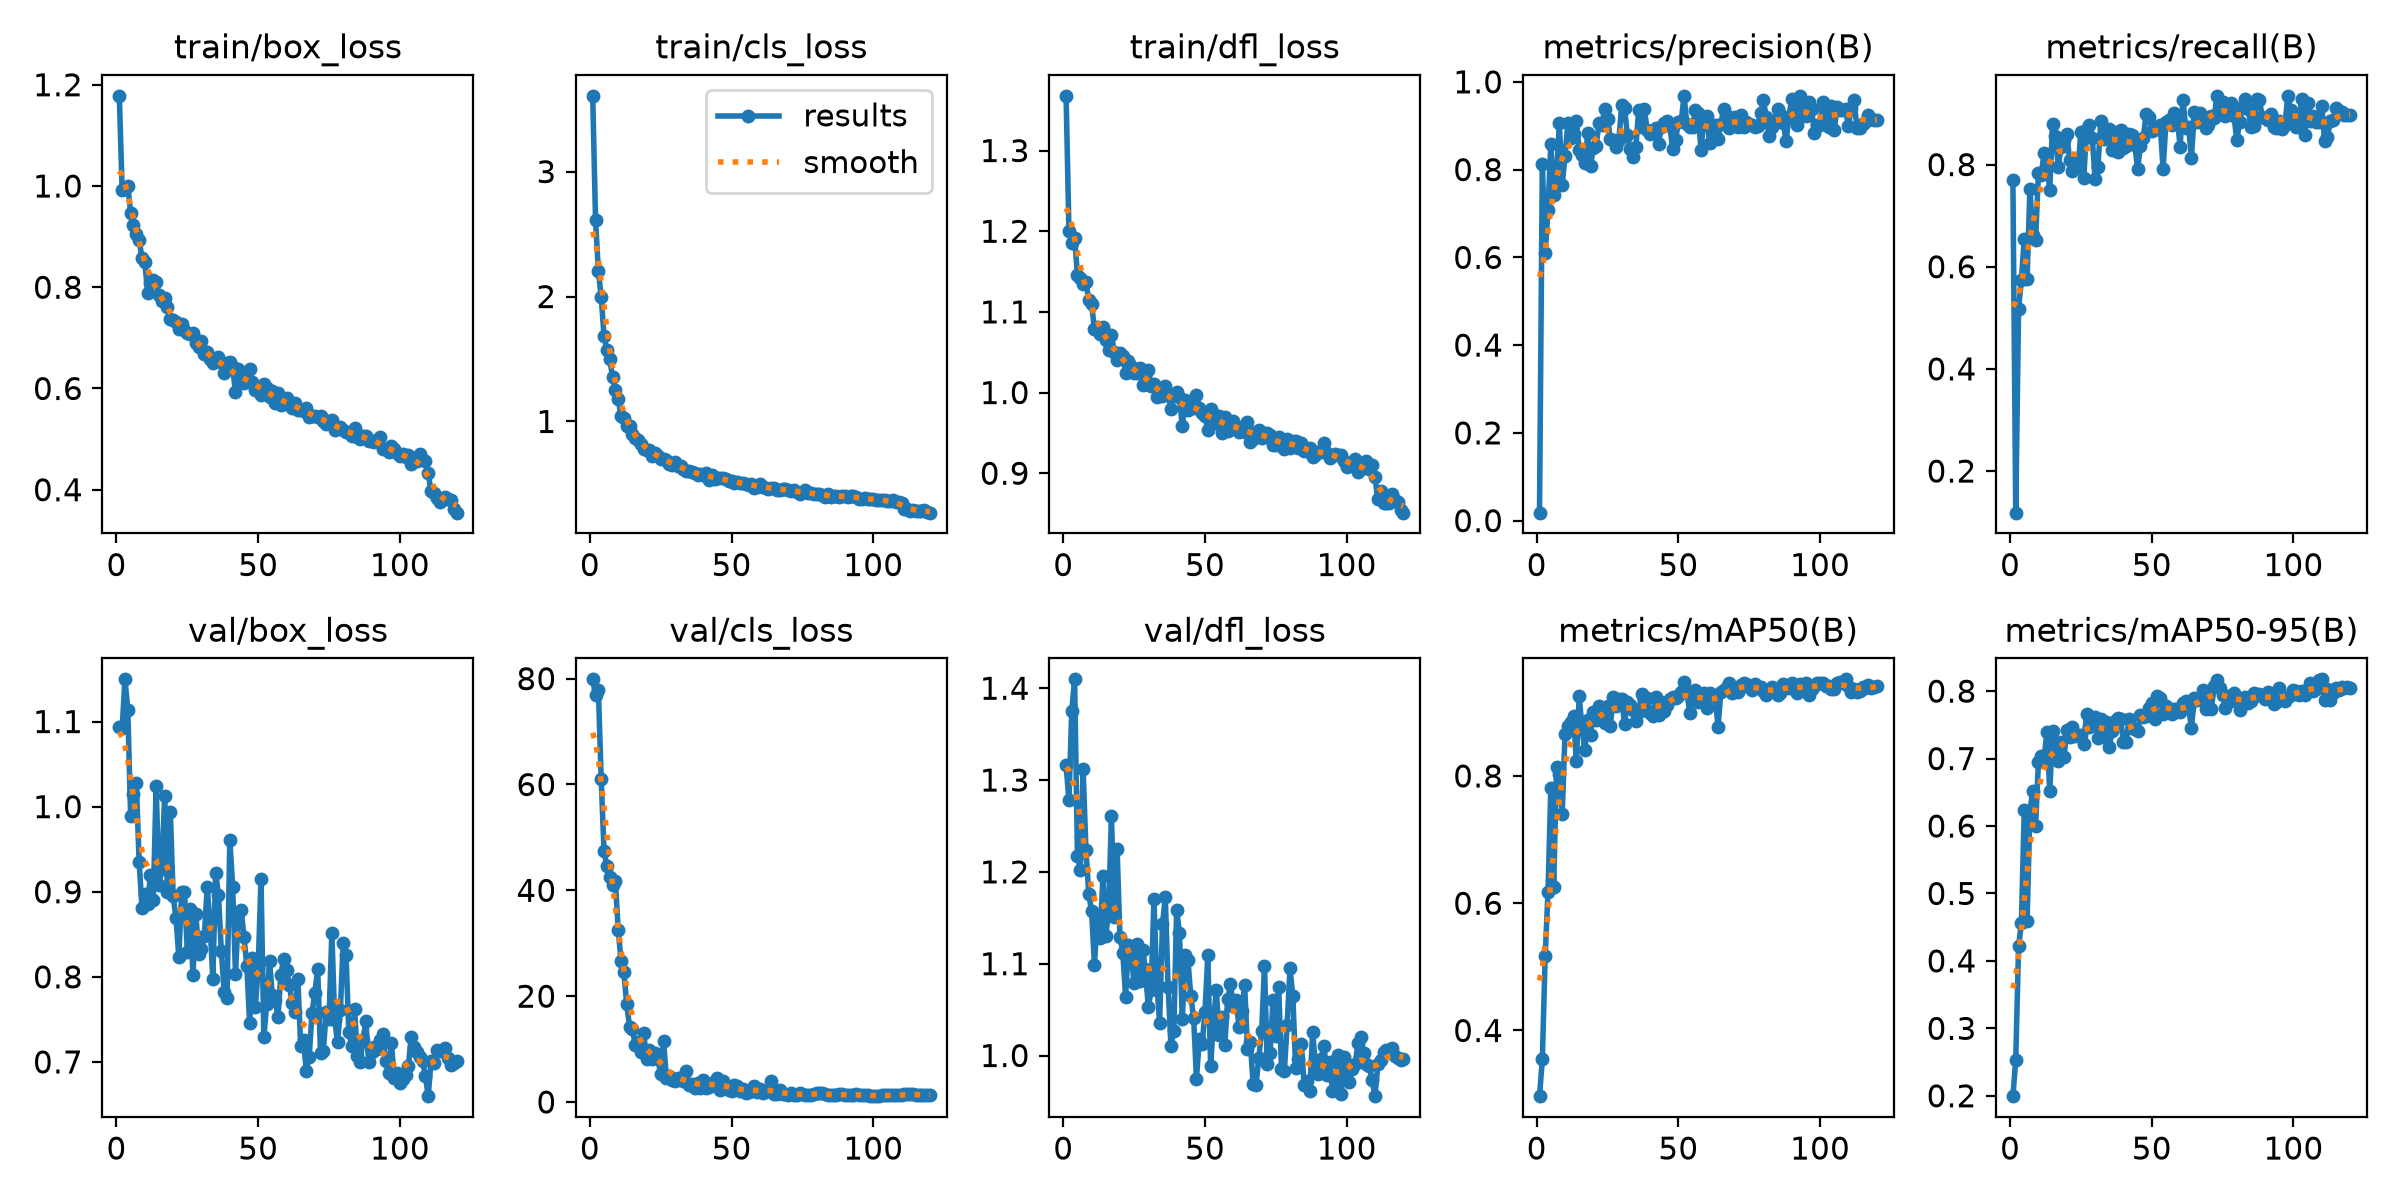

The file beside this chart, header and first rows:
epoch, time, train/box_loss, train/cls_loss, train/dfl_loss, metrics/precision(B), metrics/recall(B), metrics/mAP50(B), metrics/mAP50-95(B), val/box_loss, val/cls_loss, val/dfl_loss, lr/pg0, lr/pg1, lr/pg2
1, 9.124, 1.178, 3.607, 1.368, 0.01818, 0.7693, 0.2968, 0.1994, 1.094, 79.87, 1.316, 0.000325, 0.000325, 0.000325
2, 16.16, 0.9923, 2.613, 1.2, 0.8131, 0.1185, 0.3552, 0.2531, 1.092, 76.94, 1.278, 0.0006529, 0.0006529, 0.0006529
3, 23.1, 0.9952, 2.204, 1.186, 0.6091, 0.5178, 0.5164, 0.4215, 1.15, 77.82, 1.375, 0.0009753, 0.0009753, 0.0009753
4, 29.97, 0.9996, 1.997, 1.191, 0.708, 0.5742, 0.6182, 0.4565, 1.113, 61, 1.41, 0.0009752, 0.0009752, 0.0009752
5, 36.96, 0.9476, 1.683, 1.146, 0.8589, 0.6545, 0.7817, 0.6233, 0.9892, 47.4, 1.218, 0.000967, 0.000967, 0.000967
6, 43.89, 0.9226, 1.573, 1.142, 0.7419, 0.576, 0.626, 0.4591, 1.015, 44.64, 1.202, 0.0009587, 0.0009587, 0.0009587
7, 50.81, 0.9057, 1.498, 1.135, 0.7836, 0.7527, 0.8139, 0.6222, 1.028, 42.54, 1.312, 0.0009505, 0.0009505, 0.0009505
8, 57.73, 0.8939, 1.359, 1.137, 0.9055, 0.6615, 0.8035, 0.6524, 0.9351, 41.09, 1.224, 0.0009423, 0.0009423, 0.0009423
9, 64.63, 0.8577, 1.253, 1.115, 0.7646, 0.6519, 0.7399, 0.5994, 0.881, 41.79, 1.176, 0.000934, 0.000934, 0.000934
10, 71.55, 0.8498, 1.18, 1.11, 0.8309, 0.7838, 0.8657, 0.695, 0.897, 32.57, 1.157, 0.0009258, 0.0009258, 0.0009258
11, 78.45, 0.7895, 1.042, 1.079, 0.9058, 0.7803, 0.8778, 0.7034, 0.8856, 26.63, 1.099, 0.0009175, 0.0009175, 0.0009175
12, 85.35, 0.8085, 1.03, 1.082, 0.8715, 0.8221, 0.8849, 0.6998, 0.9202, 24.47, 1.15, 0.0009093, 0.0009093, 0.0009093
13, 92.18, 0.8152, 0.9639, 1.072, 0.8802, 0.7994, 0.8947, 0.7399, 0.8907, 18.48, 1.128, 0.000901, 0.000901, 0.000901
14, 99.02, 0.81, 0.967, 1.081, 0.9097, 0.7511, 0.8243, 0.6513, 1.024, 14.25, 1.195, 0.0008927, 0.0008927, 0.0008927
15, 105.9, 0.7851, 0.8966, 1.065, 0.845, 0.88, 0.9252, 0.7402, 0.9082, 13.73, 1.131, 0.0008845, 0.0008845, 0.0008845
16, 112.8, 0.772, 0.8704, 1.053, 0.8339, 0.8563, 0.8746, 0.723, 0.9271, 10.79, 1.157, 0.0008762, 0.0008762, 0.0008762
17, 119.6, 0.7789, 0.8502, 1.071, 0.8144, 0.7954, 0.8406, 0.6969, 1.013, 11.29, 1.261, 0.000868, 0.000868, 0.000868
18, 126.4, 0.7604, 0.8192, 1.05, 0.8829, 0.8349, 0.8878, 0.7246, 0.8998, 9.542, 1.151, 0.0008598, 0.0008598, 0.0008598
19, 133.2, 0.7371, 0.7825, 1.04, 0.8092, 0.8486, 0.8644, 0.7018, 0.9937, 13.03, 1.225, 0.0008515, 0.0008515, 0.0008515
20, 140, 0.7357, 0.769, 1.049, 0.8486, 0.8603, 0.9001, 0.742, 0.8947, 8.07, 1.129, 0.0008433, 0.0008433, 0.0008433
21, 146.8, 0.7317, 0.7718, 1.046, 0.854, 0.8093, 0.8879, 0.7319, 0.8693, 9.891, 1.112, 0.000835, 0.000835, 0.000835
22, 153.7, 0.7172, 0.7265, 1.024, 0.9068, 0.7877, 0.9105, 0.7467, 0.8239, 8.078, 1.064, 0.0008268, 0.0008268, 0.0008268
23, 160.6, 0.7282, 0.7471, 1.039, 0.9005, 0.8, 0.9043, 0.7342, 0.8994, 9.198, 1.12, 0.0008185, 0.0008185, 0.0008185
24, 167.5, 0.7156, 0.7258, 1.033, 0.9377, 0.7958, 0.8836, 0.7354, 0.8999, 8.068, 1.11, 0.0008102, 0.0008102, 0.0008102
25, 174.4, 0.7105, 0.7021, 1.024, 0.916, 0.8639, 0.91, 0.7352, 0.8292, 5.302, 1.079, 0.000802, 0.000802, 0.000802
26, 181.3, 0.7085, 0.6998, 1.024, 0.8708, 0.7735, 0.8783, 0.7219, 0.8792, 11.5, 1.122, 0.0007937, 0.0007937, 0.0007937
27, 188.1, 0.7098, 0.6892, 1.031, 0.8678, 0.8689, 0.9247, 0.7658, 0.8023, 4.61, 1.082, 0.0007855, 0.0007855, 0.0007855
28, 194.9, 0.6898, 0.6603, 1.01, 0.8505, 0.8774, 0.91, 0.7462, 0.8743, 5.001, 1.115, 0.0007772, 0.0007772, 0.0007772
29, 201.7, 0.6812, 0.6538, 1.021, 0.8671, 0.853, 0.9207, 0.7543, 0.8264, 4.096, 1.094, 0.000769, 0.000769, 0.000769
30, 208.5, 0.6935, 0.6753, 1.028, 0.9461, 0.7715, 0.9205, 0.7613, 0.8327, 3.967, 1.052, 0.0007608, 0.0007608, 0.0007608
31, 215.4, 0.6685, 0.6415, 1.008, 0.94, 0.7953, 0.882, 0.731, 0.8475, 4.537, 1.072, 0.0007525, 0.0007525, 0.0007525
32, 222.3, 0.6718, 0.6433, 1.01, 0.8797, 0.8851, 0.9163, 0.7587, 0.9052, 4.391, 1.17, 0.0007443, 0.0007443, 0.0007443
33, 229.2, 0.659, 0.6208, 0.9944, 0.8468, 0.8506, 0.9109, 0.7313, 0.8636, 4.001, 1.078, 0.000736, 0.000736, 0.000736
34, 236.2, 0.6506, 0.6015, 0.9982, 0.8294, 0.8653, 0.9036, 0.7547, 0.7978, 5.873, 1.036, 0.0007277, 0.0007277, 0.0007277
35, 243.1, 0.6544, 0.6005, 0.9962, 0.8511, 0.8702, 0.8865, 0.7171, 0.9223, 3.216, 1.143, 0.0007195, 0.0007195, 0.0007195
36, 250, 0.6619, 0.5954, 1.008, 0.9364, 0.8292, 0.9011, 0.7404, 0.8957, 3.467, 1.172, 0.0007112, 0.0007112, 0.0007112
37, 257, 0.6516, 0.5901, 0.9965, 0.8972, 0.8646, 0.9284, 0.7557, 0.83, 2.731, 1.074, 0.000703, 0.000703, 0.000703
38, 263.9, 0.6313, 0.5729, 0.9798, 0.9371, 0.8241, 0.9211, 0.7601, 0.7825, 3.626, 1.011, 0.0006947, 0.0006947, 0.0006947
39, 270.7, 0.6512, 0.5783, 0.9972, 0.891, 0.8682, 0.9221, 0.7588, 0.7752, 2.716, 1.027, 0.0006865, 0.0006865, 0.0006865
40, 277.6, 0.6518, 0.5734, 1, 0.8809, 0.8334, 0.8984, 0.7241, 0.9609, 4.184, 1.159, 0.0006783, 0.0006783, 0.0006783
41, 284.5, 0.6419, 0.5858, 0.9945, 0.8835, 0.8363, 0.8938, 0.7245, 0.9057, 2.614, 1.134, 0.00067, 0.00067, 0.00067
42, 291.4, 0.5923, 0.5281, 0.958, 0.8941, 0.8609, 0.9239, 0.7589, 0.8031, 2.819, 1.04, 0.0006618, 0.0006618, 0.0006618
43, 298.3, 0.6386, 0.5739, 0.9906, 0.8587, 0.8576, 0.8951, 0.7459, 0.8747, 3.675, 1.109, 0.0006535, 0.0006535, 0.0006535
44, 305.2, 0.6139, 0.5388, 0.9782, 0.8978, 0.8389, 0.9161, 0.7437, 0.8789, 3.156, 1.104, 0.0006452, 0.0006452, 0.0006452
45, 312.1, 0.611, 0.5464, 0.9846, 0.9055, 0.7923, 0.9028, 0.7411, 0.8465, 4.624, 1.065, 0.000637, 0.000637, 0.000637
46, 319, 0.6207, 0.5438, 0.9807, 0.9098, 0.8365, 0.9112, 0.7646, 0.8131, 2.353, 1.041, 0.0006287, 0.0006287, 0.0006287
47, 326, 0.6377, 0.5475, 0.9971, 0.8991, 0.8518, 0.9204, 0.7612, 0.7452, 3.918, 0.9748, 0.0006205, 0.0006205, 0.0006205
48, 332.9, 0.6129, 0.5386, 0.9812, 0.8462, 0.8989, 0.9238, 0.7627, 0.8218, 2.946, 1.017, 0.0006122, 0.0006122, 0.0006122
49, 339.8, 0.5978, 0.5214, 0.9742, 0.8678, 0.8935, 0.9221, 0.7752, 0.7641, 2.28, 1.012, 0.000604, 0.000604, 0.000604
50, 346.8, 0.5982, 0.5271, 0.9712, 0.9079, 0.866, 0.9249, 0.7819, 0.8105, 2.069, 1.047, 0.0005958, 0.0005958, 0.0005958
51, 353.8, 0.5866, 0.505, 0.9537, 0.9097, 0.8706, 0.9312, 0.759, 0.9152, 3.155, 1.109, 0.0005875, 0.0005875, 0.0005875
52, 360.7, 0.6086, 0.5151, 0.9793, 0.9681, 0.8693, 0.9478, 0.7921, 0.7291, 3.026, 0.9891, 0.0005793, 0.0005793, 0.0005793
53, 367.6, 0.6012, 0.5107, 0.9709, 0.904, 0.877, 0.9326, 0.7902, 0.7679, 2.155, 1.037, 0.000571, 0.000571, 0.000571
54, 374.5, 0.5827, 0.5049, 0.9623, 0.8963, 0.7905, 0.8993, 0.7667, 0.8188, 2.395, 1.071, 0.0005627, 0.0005627, 0.0005627
55, 381.3, 0.594, 0.501, 0.9711, 0.8974, 0.8829, 0.9254, 0.7779, 0.7781, 1.671, 1.023, 0.0005545, 0.0005545, 0.0005545
56, 388.1, 0.5704, 0.4925, 0.95, 0.9348, 0.887, 0.9348, 0.7729, 0.7726, 1.815, 1.042, 0.0005462, 0.0005462, 0.0005462
57, 395, 0.5915, 0.5006, 0.9696, 0.9282, 0.8766, 0.9156, 0.7657, 0.7528, 2.145, 1.011, 0.000538, 0.000538, 0.000538
58, 401.9, 0.5676, 0.4704, 0.9529, 0.8445, 0.9003, 0.9253, 0.7741, 0.8023, 2.944, 1.061, 0.0005297, 0.0005297, 0.0005297
59, 408.8, 0.5685, 0.479, 0.9605, 0.9185, 0.8908, 0.9307, 0.7731, 0.8215, 1.902, 1.078, 0.0005215, 0.0005215, 0.0005215
60, 415.6, 0.5816, 0.4978, 0.9646, 0.9219, 0.8353, 0.9066, 0.7685, 0.8078, 2.397, 1.054, 0.0005133, 0.0005133, 0.0005133
... 60 more rows
